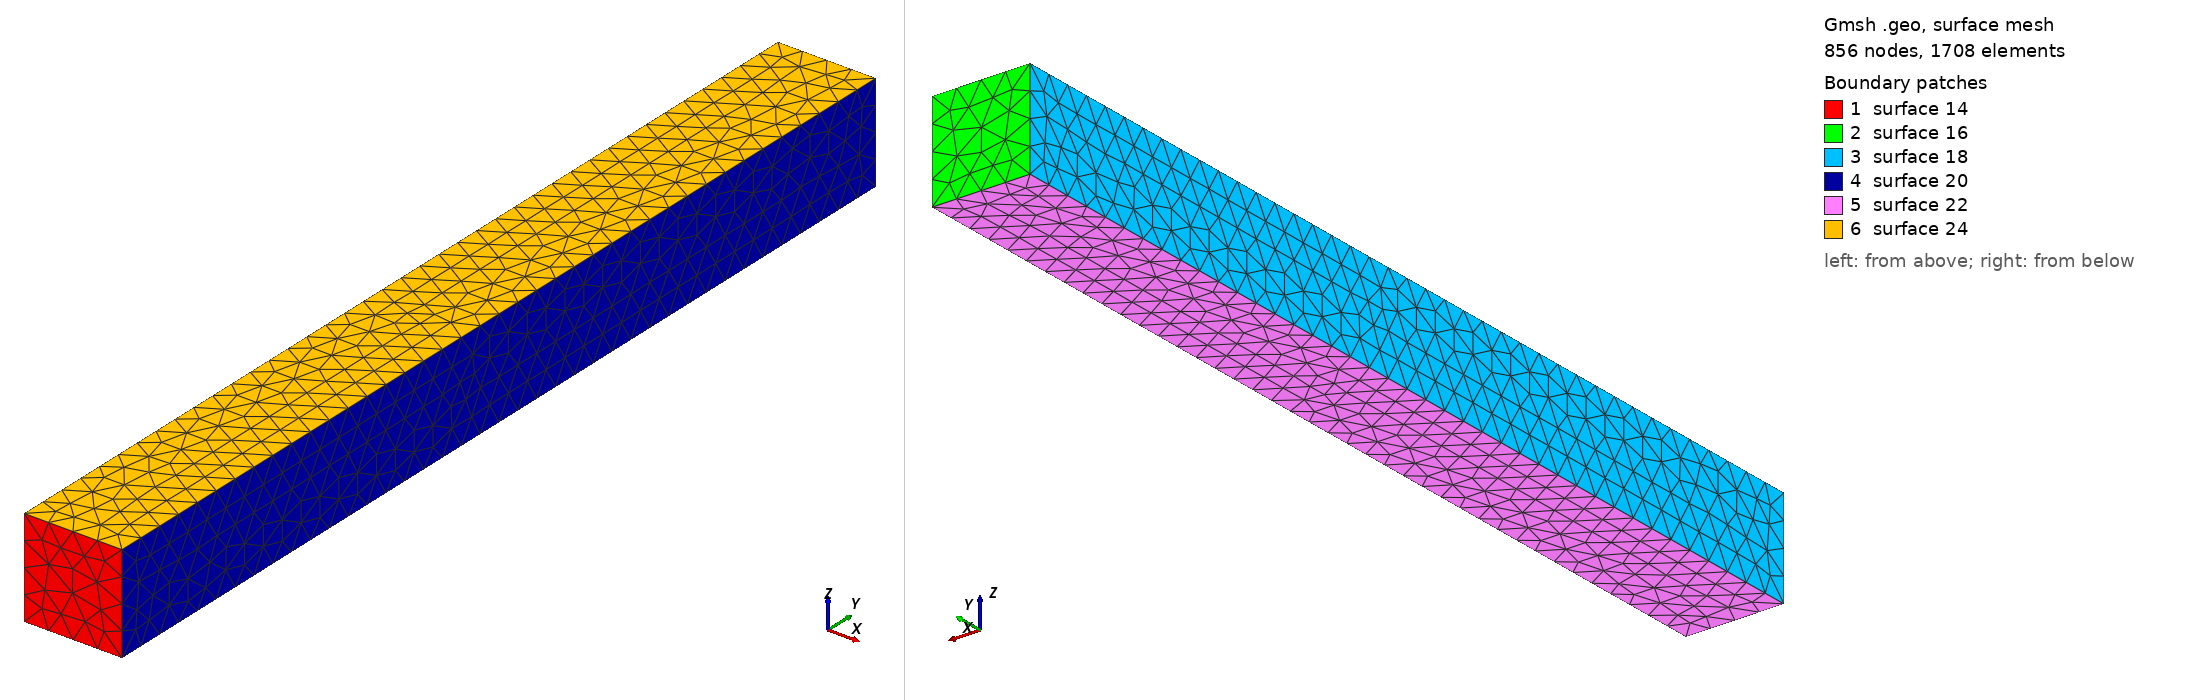

Gmsh geometry script, surface-meshed: 856 nodes, 1708 surface elements. Boundary patches (legend numbers): 1 surface 14, 2 surface 16, 3 surface 18, 4 surface 20, 5 surface 22, 6 surface 24. Left view from above one corner, right view from below the opposite corner. The script declares no physical surfaces, so the legend lists its geometric surfaces. The drawing asked Gmsh for element sizes between 1% and 20% of the model's largest extent; the script's own settings can give other sizes.

=== box.geo (drawn) ===
cl_1 = 0.0025;
l = 0.05;  // half length
w = 0.005;  // half width
h = 0.005;  // half height

// front
Point(1) = {-w, -l, -h, cl_1}; // counter cockwise
Point(2) = { w, -l, -h, cl_1};
Point(3) = { w, -l,  h, cl_1};
Point(4) = {-w, -l,  h, cl_1};
Point(5) = {-w,  l, -h, cl_1}; // clockwise
Point(6) = {-w,  l,  h, cl_1};
Point(7) = { w,  l,  h, cl_1};
Point(8) = { w,  l, -h, cl_1};
// front
Line(1) = {1, 2};
Line(2) = {2, 3};
Line(3) = {3, 4};
Line(4) = {4, 1};
Line(5) = {5, 6};
Line(6) = {6, 7};
Line(7) = {7, 8};
Line(8) = {8, 5};
// left and right
Line(9) = {5, 1};
Line(10) = {4, 6};
Line(11) = {2, 8};
Line(12) = {7, 3};
// planes
Line Loop(13) = {1, 2, 3, 4};
Plane Surface(14) = {13};
Line Loop(15) = {5, 6, 7, 8};
Plane Surface(16) = {15};
Line Loop(17) = {9, -4, 10, -5};
Plane Surface(18) = {17};
Line Loop(19) = {11, -7, 12, -2};
Plane Surface(20) = {19};
Line Loop(21) = {1, 11, 8, 9};
Plane Surface(22) = {21};
Line Loop(23) = {3, 10, 6, 12};
Plane Surface(24) = {23};
